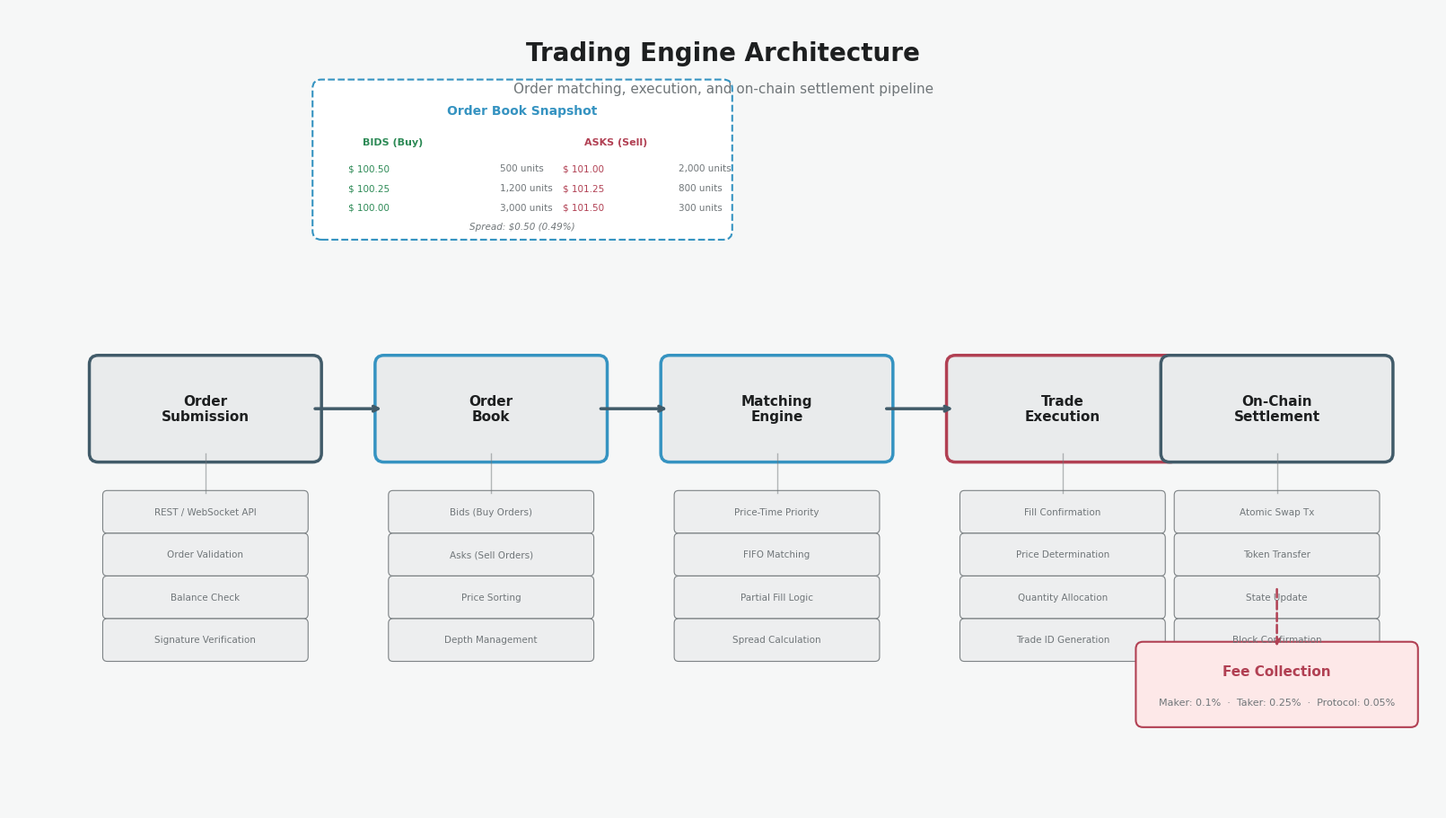

Source code (Python): (Note: this script raises an exception after producing the figure.)
#!/usr/bin/env python3
"""Diagram 6: Trading Engine Architecture"""
import matplotlib
matplotlib.use('Agg')
import matplotlib.pyplot as plt
from matplotlib.patches import FancyBboxPatch

plt.rcParams['font.family'] = 'DejaVu Sans'

PRIMARY = '#415b69'
ACCENT = '#3593c1'
SECONDARY = '#b14053'
BG = '#f6f7f7'
TEXT = '#1d1f20'
MUTED = '#707679'
FILL = '#e9ebec'
GREEN = '#2d8a56'

fig, ax = plt.subplots(figsize=(16, 9), constrained_layout=True)
fig.patch.set_facecolor(BG)
ax.set_facecolor(BG)
ax.set_xlim(0, 16)
ax.set_ylim(0, 9)
ax.axis('off')

ax.text(8, 8.5, 'Trading Engine Architecture',
        ha='center', va='center', color=TEXT, fontsize=20, fontweight='bold')
ax.text(8, 8.1, 'Order matching, execution, and on-chain settlement pipeline',
        ha='center', va='center', color=MUTED, fontsize=11)

# Stage boxes
stages = [
    ("Order\nSubmission", 1.0, 4.5, PRIMARY, [
        "REST / WebSocket API",
        "Order Validation",
        "Balance Check",
        "Signature Verification"
    ]),
    ("Order\nBook", 4.2, 4.5, ACCENT, [
        "Bids (Buy Orders)",
        "Asks (Sell Orders)",
        "Price Sorting",
        "Depth Management"
    ]),
    ("Matching\nEngine", 7.4, 4.5, ACCENT, [
        "Price-Time Priority",
        "FIFO Matching",
        "Partial Fill Logic",
        "Spread Calculation"
    ]),
    ("Trade\nExecution", 10.6, 4.5, SECONDARY, [
        "Fill Confirmation",
        "Price Determination",
        "Quantity Allocation",
        "Trade ID Generation"
    ]),
    ("On-Chain\nSettlement", 13.0, 4.5, PRIMARY, [
        "Atomic Swap Tx",
        "Token Transfer",
        "State Update",
        "Block Confirmation"
    ]),
]

for label, x, y, color, subs in stages:
    # Main box
    r = FancyBboxPatch((x, y - 0.5), 2.4, 1.0, boxstyle="round,pad=0.1",
                        facecolor=FILL, edgecolor=color, linewidth=2.5)
    ax.add_patch(r)
    ax.text(x + 1.2, y, label, ha='center', va='center', color=TEXT, fontsize=11, fontweight='bold', linespacing=1.2)
    
    # Sub-items
    for i, sub in enumerate(subs):
        sy = y - 1.2 - i * 0.48
        sr = FancyBboxPatch((x + 0.1, sy - 0.15), 2.2, 0.38, boxstyle="round,pad=0.05",
                             facecolor='#edeeef', edgecolor=MUTED, linewidth=0.8, alpha=0.9)
        ax.add_patch(sr)
        ax.text(x + 1.2, sy + 0.04, sub, ha='center', va='center', color=MUTED, fontsize=7.5)
    
    # Vertical line from box to subs
    ax.plot([x + 1.2, x + 1.2], [y - 0.5, y - 0.95], color=MUTED, lw=1, alpha=0.5)

# Arrows between stages
for i in range(len(stages) - 1):
    x1 = stages[i][1] + 2.4
    x2 = stages[i+1][1]
    y = 4.5
    ax.annotate('', xy=(x2, y), xytext=(x1, y),
                arrowprops=dict(arrowstyle='->', color=PRIMARY, lw=2.5))

# Fee Collection branch
fee_x = 13.0
fee_y = 1.0
ax.annotate('', xy=(fee_x + 1.2, 1.8), xytext=(fee_x + 1.2, 2.5),
            arrowprops=dict(arrowstyle='->', color=SECONDARY, lw=1.8, linestyle='dashed'))
fr = FancyBboxPatch((fee_x - 0.3, fee_y), 3.0, 0.8, boxstyle="round,pad=0.08",
                      facecolor='#fde8e8', edgecolor=SECONDARY, linewidth=1.5)
ax.add_patch(fr)
ax.text(fee_x + 1.2, fee_y + 0.55, 'Fee Collection', ha='center', va='center',
        color=SECONDARY, fontsize=11, fontweight='bold')
ax.text(fee_x + 1.2, fee_y + 0.2, 'Maker: 0.1%  ·  Taker: 0.25%  ·  Protocol: 0.05%',
        ha='center', va='center', color=MUTED, fontsize=8)

# Order book detail inset (top)
inset_x, inset_y = 3.5, 6.5
inset_r = FancyBboxPatch((inset_x, inset_y), 4.5, 1.6, boxstyle="round,pad=0.1",
                           facecolor='white', edgecolor=ACCENT, linewidth=1.5, linestyle='--')
ax.add_patch(inset_r)
ax.text(inset_x + 2.25, inset_y + 1.35, 'Order Book Snapshot', ha='center', va='center',
        color=ACCENT, fontsize=10, fontweight='bold')

# Bids
ax.text(inset_x + 0.8, inset_y + 1.0, 'BIDS (Buy)', ha='center', va='center', color=GREEN, fontsize=8, fontweight='bold')
bid_data = [("100.50", "500"), ("100.25", "1,200"), ("100.00", "3,000")]
for i, (p, q) in enumerate(bid_data):
    ax.text(inset_x + 0.3, inset_y + 0.7 - i*0.22, f'$ {p}', ha='left', va='center', color=GREEN, fontsize=7.5)
    ax.text(inset_x + 2.0, inset_y + 0.7 - i*0.22, f'{q} units', ha='left', va='center', color=MUTED, fontsize=7.5)

# Asks
ax.text(inset_x + 3.3, inset_y + 1.0, 'ASKS (Sell)', ha='center', va='center', color=SECONDARY, fontsize=8, fontweight='bold')
ask_data = [("101.00", "2,000"), ("101.25", "800"), ("101.50", "300")]
for i, (p, q) in enumerate(ask_data):
    ax.text(inset_x + 2.7, inset_y + 0.7 - i*0.22, f'$ {p}', ha='left', va='center', color=SECONDARY, fontsize=7.5)
    ax.text(inset_x + 4.0, inset_y + 0.7 - i*0.22, f'{q} units', ha='left', va='center', color=MUTED, fontsize=7.5)

# Spread indicator
ax.text(inset_x + 2.25, inset_y + 0.05, 'Spread: $0.50 (0.49%)', ha='center', va='center',
        color=MUTED, fontsize=7.5, fontstyle='italic')

plt.savefig('/home/z/my-project/download/book_diagrams/trading_engine.png',
            dpi=200, bbox_inches='tight', facecolor=BG)
plt.close()
print("OK: trading_engine.png")
